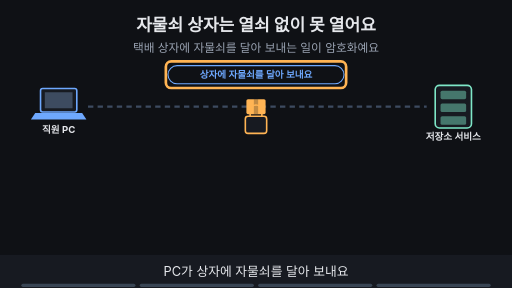
t = 0.00 s
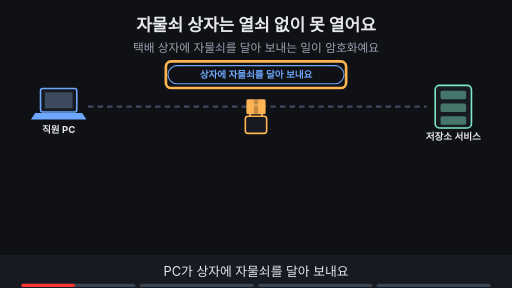
t = 1.88 s
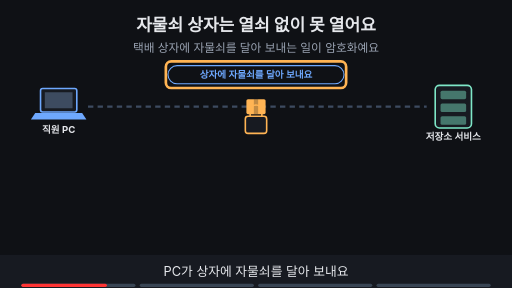
t = 3.00 s
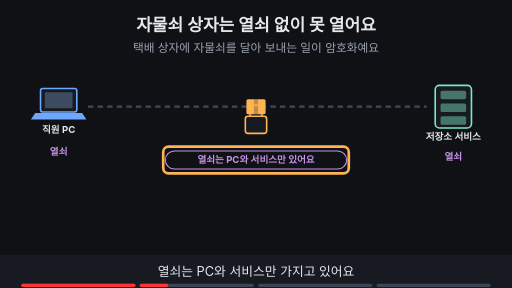
t = 5.00 s
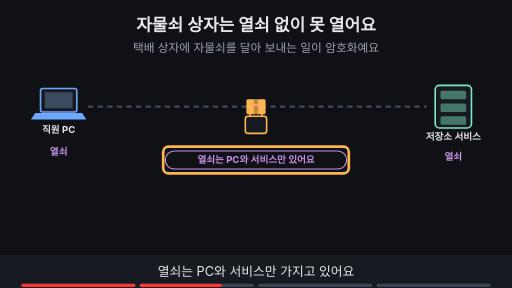
t = 6.88 s
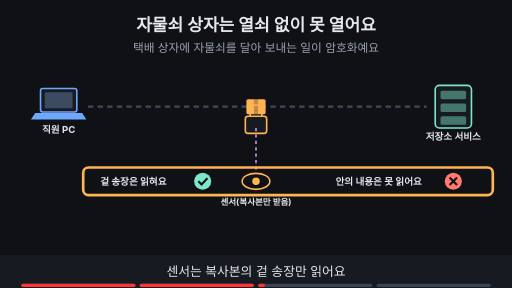
t = 8.24 s

The animated SVG that drew these frames (rendered in a browser with its animation timeline set to each time). Animation: 16 SMIL elements (animate=16); frames cover the first 8.24 s, repeats indefinitely.

<svg xmlns="http://www.w3.org/2000/svg" viewBox="0 0 960 540" width="960" height="540" font-family="-apple-system,'Apple SD Gothic Neo','Segoe UI',sans-serif">
<title>자물쇠 상자는 열쇠 없이 못 열어요</title>
<rect width="960" height="540" fill="#0f1115"/>
<text x="480" y="58" text-anchor="middle" font-size="32" font-weight="700" fill="#e6e8ec">자물쇠 상자는 열쇠 없이 못 열어요</text>
<text x="480" y="98" text-anchor="middle" font-size="22" fill="#9aa3b2">택배 상자에 자물쇠를 달아 보내는 일이 암호화예요</text>
<rect x="76" y="166" width="68" height="44" rx="4" fill="#171a21" stroke="#6ea8fe" stroke-width="3"/><rect x="84" y="173" width="52" height="30" fill="#3d4b60"/><polygon points="66,212 154,212 162,224 58,224" fill="#6ea8fe"/><text x="110" y="250" text-anchor="middle" font-size="18" font-weight="700" fill="#e6e8ec">직원 PC</text><rect x="816" y="160" width="68" height="80" rx="8" fill="#171a21" stroke="#7ee7c7" stroke-width="3"/><rect x="826" y="170" width="48" height="16" rx="3" fill="#7ee7c7" fill-opacity="0.45"/><rect x="826" y="194" width="48" height="16" rx="3" fill="#7ee7c7" fill-opacity="0.45"/><rect x="826" y="218" width="48" height="16" rx="3" fill="#7ee7c7" fill-opacity="0.45"/><text x="850" y="262" text-anchor="middle" font-size="18" font-weight="700" fill="#e6e8ec">저장소 서비스</text><line x1="165" y1="200" x2="800" y2="200" stroke="#3d4b60" stroke-width="4" stroke-dasharray="10 8"/><rect x="462" y="186" width="36" height="28" rx="3" fill="#ffb454"/><rect x="476" y="186" width="8" height="28" fill="#0f1115" fill-opacity="0.25"/><rect x="460" y="218" width="40" height="32" rx="5" fill="#171a21" stroke="#ffb454" stroke-width="3"/><path d="M469 218 v-10 a11 11 0 0 1 22 0 v10" fill="none" stroke="#ffb454" stroke-width="3"/><g opacity="1"><animate attributeName="opacity" values="1;1;0;0" keyTimes="0;0.235;0.250;1" dur="16s" repeatCount="indefinite"/><rect x="315" y="123" width="330" height="34" rx="17" fill="#0f1115" stroke="#6ea8fe" stroke-width="2"/><text x="480" y="146.48" text-anchor="middle" font-size="18" font-weight="700" fill="#6ea8fe">상자에 자물쇠를 달아 보내요</text></g><g opacity="1"><animate attributeName="opacity" values="1;1;0;0" keyTimes="0;0.235;0.250;1" dur="16s" repeatCount="indefinite"/><rect x="311" y="115" width="338" height="50" rx="10" fill="none" stroke="#ffb454" stroke-width="5"/></g><g opacity="0"><animate attributeName="opacity" values="0;0;1;1;0;0" keyTimes="0;0.250;0.265;0.485;0.500;1" dur="16s" repeatCount="indefinite"/><text x="110" y="290" text-anchor="middle" font-size="18" font-weight="700" fill="#c792ea">열쇠</text><text x="850" y="300" text-anchor="middle" font-size="18" font-weight="700" fill="#c792ea">열쇠</text><rect x="310" y="283" width="340" height="34" rx="17" fill="#0f1115" stroke="#c792ea" stroke-width="2"/><text x="480" y="306.48" text-anchor="middle" font-size="18" font-weight="700" fill="#c792ea">열쇠는 PC와 서비스만 있어요</text></g><g opacity="0"><animate attributeName="opacity" values="0;0;1;1;0;0" keyTimes="0;0.250;0.265;0.485;0.500;1" dur="16s" repeatCount="indefinite"/><rect x="306" y="275" width="348" height="50" rx="10" fill="none" stroke="#ffb454" stroke-width="5"/></g><g opacity="0"><animate attributeName="opacity" values="0;0;1;1;0;0" keyTimes="0;0.500;0.515;0.735;0.750;1" dur="16s" repeatCount="indefinite"/><ellipse cx="480" cy="340" rx="26" ry="15" fill="#0f1115" stroke="#ffb454" stroke-width="3"/><circle cx="480" cy="340" r="7" fill="#ffb454"/><text x="480" y="385" text-anchor="middle" font-size="16" font-weight="700" fill="#e6e8ec">센서(복사본만 받음)</text><line x1="480" y1="240" x2="480" y2="318" stroke="#c792ea" stroke-width="3" stroke-dasharray="6 6"/><text x="250" y="346" text-anchor="middle" font-size="18" font-weight="700" fill="#e6e8ec">겉 송장은 읽혀요</text><circle cx="380" cy="340" r="16" fill="#7ee7c7"/><path d="M372 340 l6 6 l11 -12" fill="none" stroke="#0f1115" stroke-width="4"/><text x="710" y="346" text-anchor="middle" font-size="18" font-weight="700" fill="#e6e8ec">안의 내용은 못 읽어요</text><circle cx="850" cy="340" r="16" fill="#ff7b72"/><path d="M843 333 l14 14 M857 333 l-14 14" stroke="#0f1115" stroke-width="4"/></g><g opacity="0"><animate attributeName="opacity" values="0;0;1;1;0;0" keyTimes="0;0.500;0.515;0.735;0.750;1" dur="16s" repeatCount="indefinite"/><rect x="156" y="314" width="768" height="52" rx="10" fill="none" stroke="#ffb454" stroke-width="5"/></g><g opacity="0"><animate attributeName="opacity" values="0;0;1;1" keyTimes="0;0.750;0.765;1" dur="16s" repeatCount="indefinite"/><rect x="280" y="403" width="400" height="34" rx="17" fill="#7ee7c7" stroke="#7ee7c7" stroke-width="2"/><text x="480" y="426.48" text-anchor="middle" font-size="18" font-weight="700" fill="#0f1115">열쇠가 없어서 파일 내용은 못 봐요</text></g><g opacity="0"><animate attributeName="opacity" values="0;0;1;1" keyTimes="0;0.750;0.765;1" dur="16s" repeatCount="indefinite"/><rect x="276" y="395" width="408" height="50" rx="10" fill="none" stroke="#ffb454" stroke-width="5"/></g>
<rect x="0" y="478" width="960" height="62" fill="#171a21"/>
<g opacity="1"><animate attributeName="opacity" values="1;1;0;0" keyTimes="0;0.235;0.250;1" dur="16s" repeatCount="indefinite"/><text x="480" y="518" text-anchor="middle" font-size="24" fill="#e6e8ec">PC가 상자에 자물쇠를 달아 보내요</text></g>
<g opacity="0"><animate attributeName="opacity" values="0;0;1;1;0;0" keyTimes="0;0.250;0.265;0.485;0.500;1" dur="16s" repeatCount="indefinite"/><text x="480" y="518" text-anchor="middle" font-size="24" fill="#e6e8ec">열쇠는 PC와 서비스만 가지고 있어요</text></g>
<g opacity="0"><animate attributeName="opacity" values="0;0;1;1;0;0" keyTimes="0;0.500;0.515;0.735;0.750;1" dur="16s" repeatCount="indefinite"/><text x="480" y="518" text-anchor="middle" font-size="24" fill="#e6e8ec">센서는 복사본의 겉 송장만 읽어요</text></g>
<g opacity="0"><animate attributeName="opacity" values="0;0;1;1" keyTimes="0;0.750;0.765;1" dur="16s" repeatCount="indefinite"/><text x="480" y="518" text-anchor="middle" font-size="24" fill="#e6e8ec">열쇠가 없으니 안은 볼 수 없어요</text></g>

<g aria-label="재생 진행 막대" data-stage-count="4"><g class="progress-segment" data-stage="1"><rect x="40" y="532" width="214" height="6" rx="3" fill="#394554"/><rect x="40" y="532" width="0" height="6" rx="3" fill="#ff3434"><animate attributeName="width" values="0;214;214" keyTimes="0;0.250000;1" dur="16s" repeatCount="indefinite"/></rect></g><g class="progress-segment" data-stage="2"><rect x="262" y="532" width="214" height="6" rx="3" fill="#394554"/><rect x="262" y="532" width="0" height="6" rx="3" fill="#ff3434"><animate attributeName="width" values="0;0;214;214" keyTimes="0;0.250000;0.500000;1" dur="16s" repeatCount="indefinite"/></rect></g><g class="progress-segment" data-stage="3"><rect x="484" y="532" width="214" height="6" rx="3" fill="#394554"/><rect x="484" y="532" width="0" height="6" rx="3" fill="#ff3434"><animate attributeName="width" values="0;0;214;214" keyTimes="0;0.500000;0.750000;1" dur="16s" repeatCount="indefinite"/></rect></g><g class="progress-segment" data-stage="4"><rect x="706" y="532" width="214" height="6" rx="3" fill="#394554"/><rect x="706" y="532" width="0" height="6" rx="3" fill="#ff3434"><animate attributeName="width" values="0;0;214" keyTimes="0;0.750000;1" dur="16s" repeatCount="indefinite"/></rect></g></g></svg>
